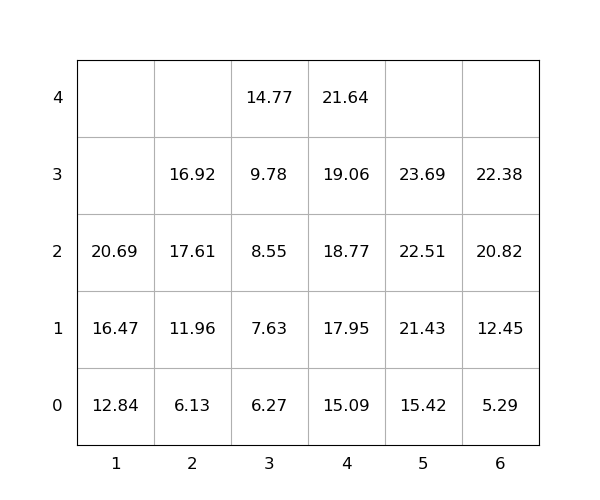

The table this chart was drawn from, first rows:
idx, loc_x, loc_y, loc_z, weight, group, score, seq, emerg, reloc, size(ft)
1, 5, 0, 0, 15.42, 0, 15.42, 1, 0, 0, 20
2, 4, 0, 0, 15.09, 0, 15.09, 2, 0, 0, 20
3, 3, 0, 0, 6.27, 0, 6.27, 3, 0, 0, 20
4, 5, 0, 1, 21.43, 0, 21.43, 4, 0, 0, 20
5, 2, 0, 0, 6.13, 0, 6.13, 5, 0, 0, 20
6, 5, 0, 2, 22.51, 0, 22.51, 6, 0, 0, 20
7, 5, 0, 3, 23.69, 0, 23.69, 7, 0, 0, 20
8, 4, 0, 1, 17.95, 0, 17.95, 8, 0, 0, 20
9, 2, 0, 1, 11.96, 0, 11.96, 9, 0, 0, 20
10, 3, 0, 1, 7.63, 0, 7.63, 10, 0, 0, 20
11, 1, 0, 0, 12.84, 0, 12.84, 11, 0, 0, 20
12, 2, 0, 2, 17.61, 0, 17.61, 12, 0, 1.0, 20
13, 3, 0, 2, 8.55, 0, 8.55, 13, 0, 0, 20
14, 4, 0, 2, 18.77, 0, 18.77, 14, 0, 0, 20
15, 4, 0, 3, 19.06, 0, 19.06, 15, 0, 0, 20
16, 2, 0, 3, 16.92, 0, 16.92, 16, 0, 1.0, 20
17, 3, 0, 3, 9.78, 0, 9.78, 17, 0, 0, 20
18, 6, 0, 0, 5.29, 0, 5.29, 18, 0, 0, 20
19, 1, 0, 1, 16.47, 0, 16.47, 19, 0, 0, 20
20, 1, 0, 2, 20.69, 0, 20.69, 20, 0, 0, 20
21, 4, 0, 4, 21.64, 0, 21.64, 21, 0, 0, 20
22, 3, 0, 4, 14.77, 0, 14.77, 22, 0, 0, 20
23, 6, 0, 1, 12.45, 0, 12.45, 23, 0, 0, 20
24, 6, 0, 2, 20.82, 0, 20.82, 24, 0, 0, 20
25, 6, 0, 3, 22.38, 0, 22.38, 25, 0, 0, 20
